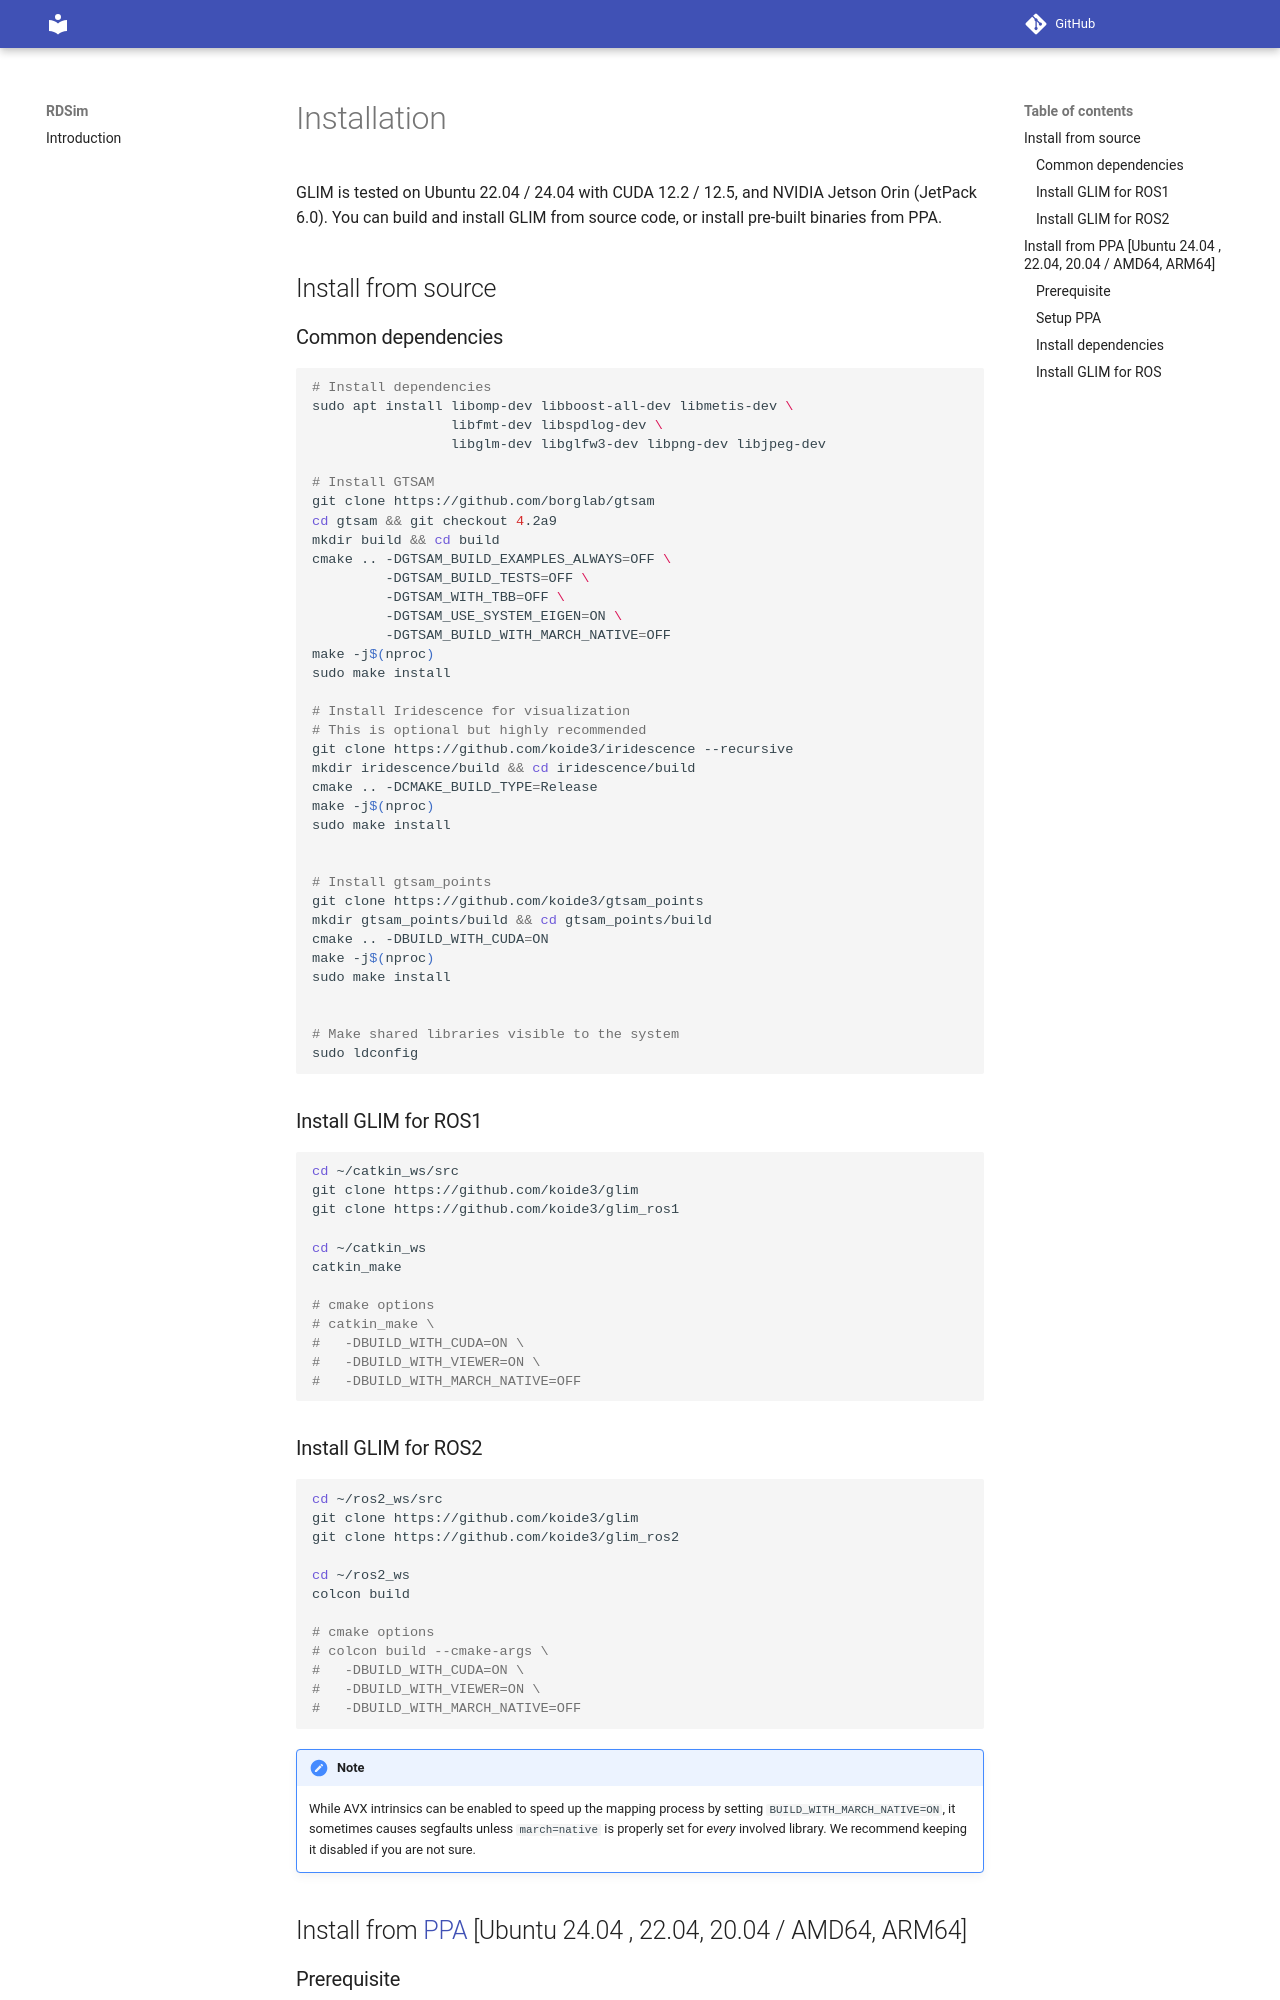

repository: AuTURBO/RDSim · page: installation.html · generator: mkdocs


GLIM is tested on Ubuntu 22.04 / 24.04 with CUDA 12.2 / 12.5, and NVIDIA Jetson Orin (JetPack 6.0). You can build and install GLIM from source code, or install pre-built binaries from PPA.

## Install from source

### Common dependencies

```bash
# Install dependencies
sudo apt install libomp-dev libboost-all-dev libmetis-dev \
                 libfmt-dev libspdlog-dev \
                 libglm-dev libglfw3-dev libpng-dev libjpeg-dev

# Install GTSAM
git clone https://github.com/borglab/gtsam
cd gtsam && git checkout 4.2a9
mkdir build && cd build
cmake .. -DGTSAM_BUILD_EXAMPLES_ALWAYS=OFF \
         -DGTSAM_BUILD_TESTS=OFF \
         -DGTSAM_WITH_TBB=OFF \
         -DGTSAM_USE_SYSTEM_EIGEN=ON \
         -DGTSAM_BUILD_WITH_MARCH_NATIVE=OFF
make -j$(nproc)
sudo make install

# Install Iridescence for visualization
# This is optional but highly recommended
git clone https://github.com/koide3/iridescence --recursive
mkdir iridescence/build && cd iridescence/build
cmake .. -DCMAKE_BUILD_TYPE=Release
make -j$(nproc)
sudo make install


# Install gtsam_points
git clone https://github.com/koide3/gtsam_points
mkdir gtsam_points/build && cd gtsam_points/build
cmake .. -DBUILD_WITH_CUDA=ON
make -j$(nproc)
sudo make install


# Make shared libraries visible to the system
sudo ldconfig
```

### Install GLIM for ROS1

```bash
cd ~/catkin_ws/src
git clone https://github.com/koide3/glim
git clone https://github.com/koide3/glim_ros1

cd ~/catkin_ws
catkin_make

# cmake options
# catkin_make \
#   -DBUILD_WITH_CUDA=ON \
#   -DBUILD_WITH_VIEWER=ON \
#   -DBUILD_WITH_MARCH_NATIVE=OFF
```

### Install GLIM for ROS2
```bash
cd ~/ros2_ws/src
git clone https://github.com/koide3/glim
git clone https://github.com/koide3/glim_ros2

cd ~/ros2_ws
colcon build

# cmake options
# colcon build --cmake-args \
#   -DBUILD_WITH_CUDA=ON \
#   -DBUILD_WITH_VIEWER=ON \
#   -DBUILD_WITH_MARCH_NATIVE=OFF
```

!!! note
    While AVX intrinsics can be enabled to speed up the mapping process by setting ```BUILD_WITH_MARCH_NATIVE=ON```, it sometimes causes segfaults unless ```march=native``` is properly set for *every* involved library. We recommend keeping it disabled if you are not sure.



## Install from [PPA](https://koide3.github.io/ppa/) [Ubuntu 24.04 , 22.04, 20.04 / AMD64, ARM64]

### Prerequisite

```bash
sudo apt install curl gpg
```
